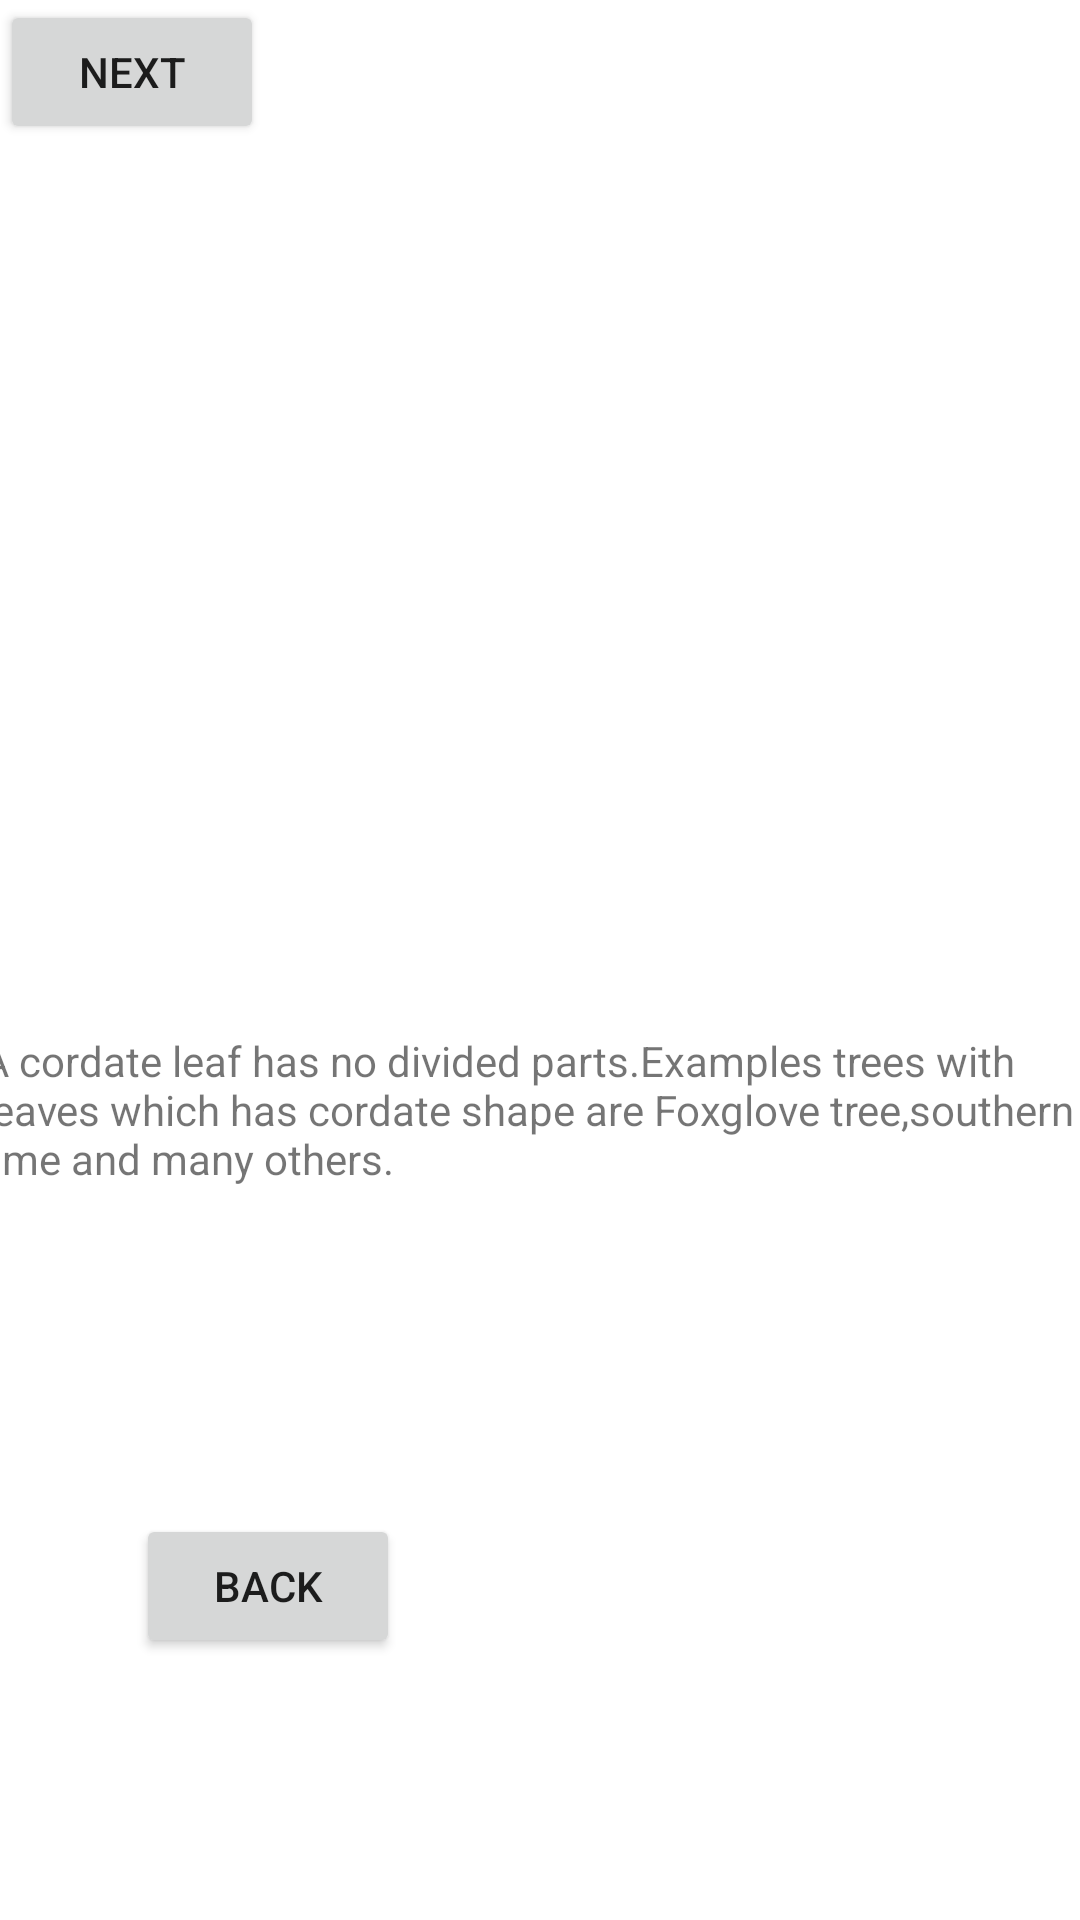

Android layout source for this screen:
<!-- AndroidManifest.xml: application theme Theme.LEAVES -->
<!-- res/layout/activity_cordateshape.xml -->
<?xml version="1.0" encoding="utf-8"?>
<androidx.constraintlayout.widget.ConstraintLayout xmlns:android="http://schemas.android.com/apk/res/android"
    xmlns:app="http://schemas.android.com/apk/res-auto"
    xmlns:tools="http://schemas.android.com/tools"
    android:id="@+id/heartshape"
    android:layout_width="match_parent"
    android:layout_height="match_parent"
    tools:context=".cordateshape">

    <TextView
        android:id="@+id/textView2"
        android:layout_width="373dp"
        android:layout_height="89dp"
        android:layout_marginTop="24dp"
        android:text="A cordate leaf has no divided parts.Examples trees with leaves which has cordate shape are Foxglove tree,southern lime and many others. "
        app:layout_constraintEnd_toEndOf="parent"
        app:layout_constraintStart_toStartOf="parent"
        app:layout_constraintTop_toBottomOf="@+id/imageView2" />

    <ImageView
        android:id="@+id/imageView2"
        android:layout_width="0dp"
        android:layout_height="0dp"
        android:scaleType="fitXY"
        app:layout_constraintBottom_toTopOf="@+id/guideline4"
        app:layout_constraintEnd_toEndOf="parent"
        app:layout_constraintStart_toStartOf="parent"
        app:layout_constraintTop_toTopOf="parent"
        app:srcCompat="@drawable/cordate" />

    <androidx.constraintlayout.widget.Guideline
        android:id="@+id/guideline4"
        android:layout_width="wrap_content"
        android:layout_height="wrap_content"
        android:orientation="horizontal"
        app:layout_constraintGuide_begin="341dp"
        app:layout_constraintGuide_percent="0.5"/>

    <Button
        android:id="@+id/btnPrev2"
        android:layout_width="wrap_content"
        android:layout_height="wrap_content"
        android:text="Back"
        app:layout_constraintBottom_toBottomOf="parent"
        app:layout_constraintEnd_toEndOf="parent"
        app:layout_constraintHorizontal_bias="0.167"
        app:layout_constraintStart_toStartOf="parent"
        app:layout_constraintTop_toBottomOf="@+id/textView2"
        app:layout_constraintVertical_bias="0.45" />

    <Button
        android:id="@+id/btnNext2"
        android:layout_width="wrap_content"
        android:layout_height="wrap_content"
        android:text="Next"
        tools:layout_editor_absoluteX="274dp"
        tools:layout_editor_absoluteY="571dp" />

</androidx.constraintlayout.widget.ConstraintLayout>
<!-- resources referenced by this layout -->
<resources>
  <style name="Theme.LEAVES" parent="Theme.MaterialComponents.DayNight.DarkActionBar">
          
          <item name="colorPrimary">@color/purple_500</item>
          <item name="colorPrimaryVariant">@color/purple_700</item>
          <item name="colorOnPrimary">@color/white</item>
          
          <item name="colorSecondary">@color/teal_200</item>
          <item name="colorSecondaryVariant">@color/teal_700</item>
          <item name="colorOnSecondary">@color/black</item>
          
          <item name="android:statusBarColor" tools:targetApi="l">?attr/colorPrimaryVariant</item>
          
      </style>
  <!-- not gathered from this repository: default colours our renderer supplied (Android Studio template values) -->
  <color name="purple_500">#FF6200EE</color>
  <color name="purple_700">#FF3700B3</color>
  <color name="teal_200">#FF03DAC5</color>
  <color name="teal_700">#FF018786</color>
  <color name="black">#FF000000</color>
  <color name="white">#FFFFFFFF</color>
</resources>
